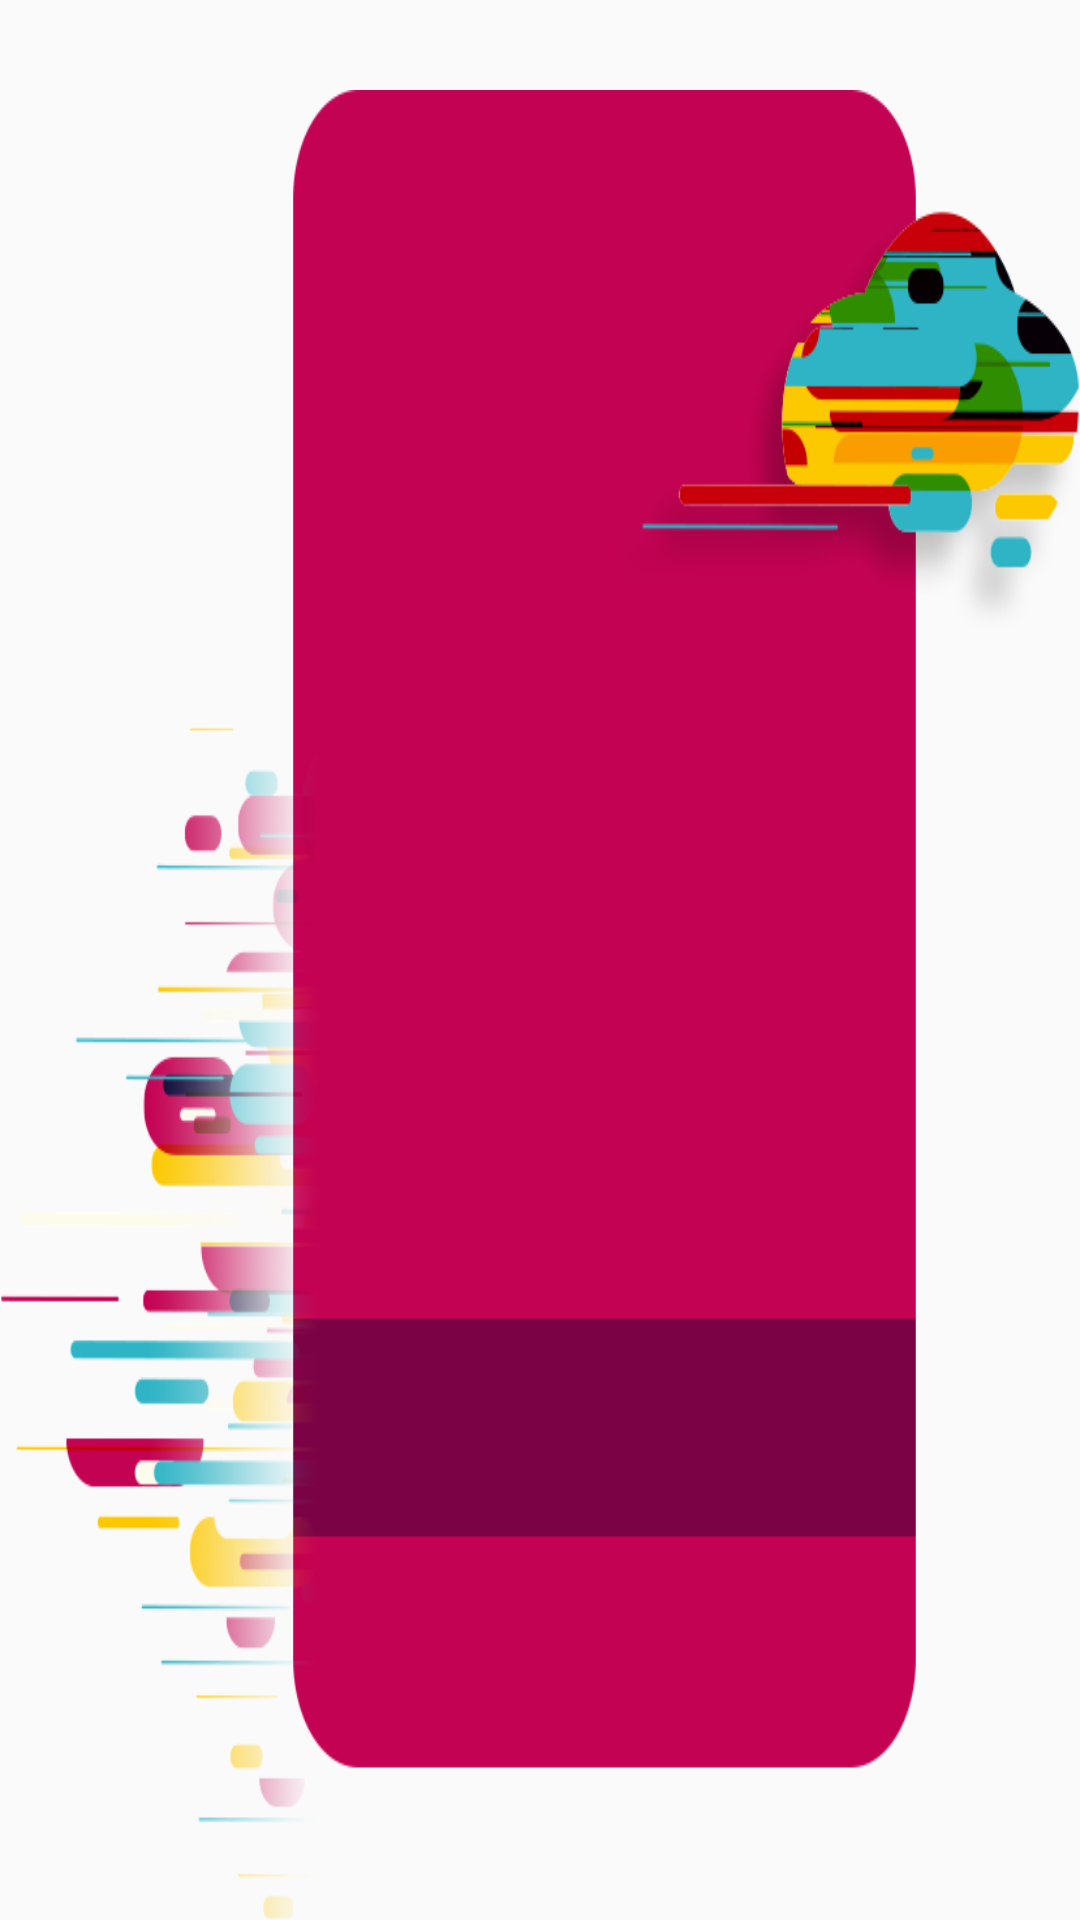

The Android layout XML behind this screen, and the referenced resources:
<!-- AndroidManifest.xml: application theme AppTheme -->
<!-- res/layout/dialog2.xml -->
<?xml version="1.0" encoding="utf-8"?>
<RelativeLayout
    xmlns:android="http://schemas.android.com/apk/res/android"
    android:layout_width="match_parent"
    android:id="@+id/llllll"
    android:layout_height="match_parent">



    <ImageView
        android:scaleType="fitXY"
        android:layout_marginTop="30dp"
        android:src="@drawable/mb2tcbg"
        android:layout_width="match_parent"
        android:layout_height="match_parent" />



    <ImageView
        android:id="@+id/touxiang"
        android:layout_marginLeft="120dp"
        android:layout_width="210dp"
        android:layout_height="210dp" />

    <TextView
        android:layout_below="@+id/touxiang"
        android:textSize="30sp"
        android:gravity="center"
        android:layout_marginLeft="220dp"
        android:layout_marginTop="160dp"
        android:textColor="@color/white"
        android:id="@+id/bumen"
        android:layout_width="wrap_content"
        android:layout_height="wrap_content" />


        <TextView
            android:layout_below="@+id/bumen"
            android:textSize="30sp"
            android:gravity="center"
            android:layout_marginLeft="210dp"
            android:layout_marginTop="60dp"
            android:textColor="@color/white"
            android:id="@+id/name"
            android:layout_width="320dp"
            android:layout_height="80dp" />




</RelativeLayout>
<!-- resources referenced by this layout -->
<resources>
  <color name="white">#FFFFFF</color>
  <!-- drawable mb2tcbg: png bitmap (drawable, 54927 bytes) -->
  <style name="AppTheme" parent="Theme.AppCompat.Light.NoActionBar">
          
          <item name="android:windowFullscreen">true</item>
          <item name="colorPrimary">@color/colorPrimary</item>
          <item name="colorPrimaryDark">@color/colorPrimaryDark</item>
          <item name="colorAccent">@color/colorAccent</item>
          <item name="android:typeface">serif</item>
      </style>
  <color name="colorPrimary">#3F51B5</color>
  <color name="colorPrimaryDark">#303F9F</color>
  <color name="colorAccent">#FF4081</color>
</resources>
